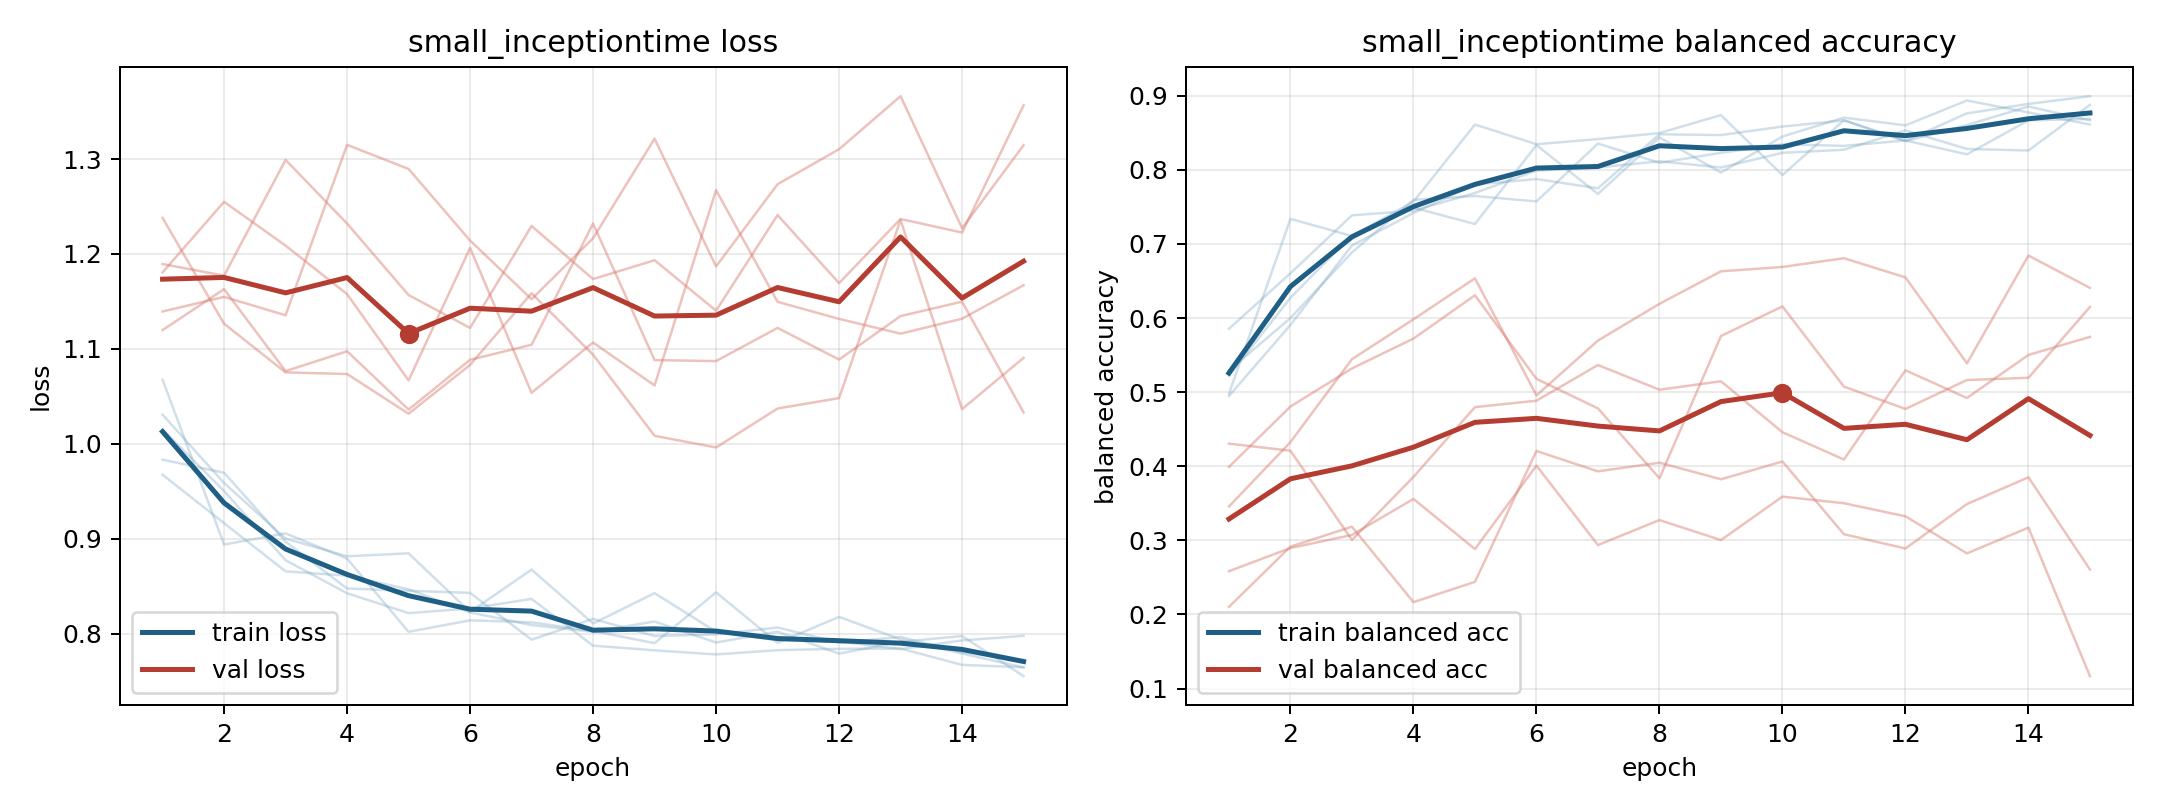

The table this chart was drawn from, first rows:
model, fold, epoch, train_loss, train_balanced_accuracy, val_loss, val_balanced_accuracy
small_inceptiontime, 1, 1, 0.9832, 0.5292, 1.12, 0.3991
small_inceptiontime, 1, 2, 0.9695, 0.6, 1.163, 0.4806
small_inceptiontime, 1, 3, 0.8969, 0.6885, 1.077, 0.532
small_inceptiontime, 1, 4, 0.8474, 0.7594, 1.097, 0.5722
small_inceptiontime, 1, 5, 0.8451, 0.7646, 1.036, 0.6306
small_inceptiontime, 1, 6, 0.8429, 0.7573, 1.088, 0.5179
small_inceptiontime, 1, 7, 0.7936, 0.8354, 1.104, 0.4781
small_inceptiontime, 1, 8, 0.8155, 0.8094, 1.232, 0.3837
small_inceptiontime, 1, 9, 0.7975, 0.8229, 1.088, 0.5757
small_inceptiontime, 1, 10, 0.7991, 0.8344, 1.087, 0.6156
small_inceptiontime, 1, 11, 0.8064, 0.8323, 1.122, 0.5074
small_inceptiontime, 1, 12, 0.7904, 0.8396, 1.089, 0.4773
small_inceptiontime, 1, 13, 0.7964, 0.8208, 1.135, 0.5164
small_inceptiontime, 1, 14, 0.7805, 0.8667, 1.15, 0.5193
small_inceptiontime, 1, 15, 0.7713, 0.8688, 1.033, 0.6149
small_inceptiontime, 2, 1, 1.067, 0.4977, 1.189, 0.2584
small_inceptiontime, 2, 2, 0.8938, 0.7338, 1.177, 0.2896
small_inceptiontime, 2, 3, 0.9056, 0.7106, 1.299, 0.3073
small_inceptiontime, 2, 4, 0.879, 0.7569, 1.232, 0.3559
small_inceptiontime, 2, 5, 0.8018, 0.8611, 1.157, 0.2882
small_inceptiontime, 2, 6, 0.814, 0.8345, 1.122, 0.4008
small_inceptiontime, 2, 7, 0.8119, 0.8414, 1.229, 0.2936
small_inceptiontime, 2, 8, 0.8027, 0.8495, 1.173, 0.3273
small_inceptiontime, 2, 9, 0.7899, 0.8738, 1.193, 0.3004
small_inceptiontime, 2, 10, 0.8435, 0.7928, 1.14, 0.359
small_inceptiontime, 2, 11, 0.7902, 0.8669, 1.241, 0.3501
small_inceptiontime, 2, 12, 0.8176, 0.8391, 1.169, 0.3324
small_inceptiontime, 2, 13, 0.7939, 0.8762, 1.237, 0.2824
small_inceptiontime, 2, 14, 0.7789, 0.8889, 1.223, 0.3171
small_inceptiontime, 2, 15, 0.7643, 0.8993, 1.357, 0.1168
small_inceptiontime, 3, 1, 1.031, 0.522, 1.238, 0.3457
small_inceptiontime, 3, 2, 0.9586, 0.6273, 1.126, 0.4326
small_inceptiontime, 3, 3, 0.9001, 0.7118, 1.075, 0.5444
small_inceptiontime, 3, 4, 0.8815, 0.7488, 1.073, 0.5982
small_inceptiontime, 3, 5, 0.8846, 0.7269, 1.032, 0.6535
small_inceptiontime, 3, 6, 0.8228, 0.8333, 1.083, 0.4955
small_inceptiontime, 3, 7, 0.8674, 0.7674, 1.159, 0.5696
small_inceptiontime, 3, 8, 0.8106, 0.8438, 1.094, 0.6192
small_inceptiontime, 3, 9, 0.8426, 0.7963, 1.008, 0.663
small_inceptiontime, 3, 10, 0.8019, 0.8449, 0.9961, 0.6689
small_inceptiontime, 3, 11, 0.7929, 0.8704, 1.037, 0.6807
small_inceptiontime, 3, 12, 0.7917, 0.86, 1.048, 0.6548
small_inceptiontime, 3, 13, 0.7837, 0.8935, 1.236, 0.5388
small_inceptiontime, 3, 14, 0.7928, 0.8773, 1.036, 0.6843
small_inceptiontime, 3, 15, 0.7976, 0.8611, 1.091, 0.6406
small_inceptiontime, 4, 1, 1.015, 0.4948, 1.139, 0.2102
small_inceptiontime, 4, 2, 0.9501, 0.5906, 1.155, 0.2915
small_inceptiontime, 4, 3, 0.8773, 0.6979, 1.135, 0.3184
small_inceptiontime, 4, 4, 0.8425, 0.7417, 1.315, 0.2166
small_inceptiontime, 4, 5, 0.8215, 0.7802, 1.29, 0.244
small_inceptiontime, 4, 6, 0.8264, 0.7875, 1.214, 0.4205
small_inceptiontime, 4, 7, 0.8365, 0.775, 1.152, 0.3931
small_inceptiontime, 4, 8, 0.7873, 0.8479, 1.217, 0.4048
small_inceptiontime, 4, 9, 0.7824, 0.8469, 1.321, 0.3824
small_inceptiontime, 4, 10, 0.778, 0.8583, 1.187, 0.4064
small_inceptiontime, 4, 11, 0.7825, 0.8667, 1.273, 0.3082
small_inceptiontime, 4, 12, 0.7839, 0.8385, 1.31, 0.289
small_inceptiontime, 4, 13, 0.7843, 0.8604, 1.366, 0.349
small_inceptiontime, 4, 14, 0.767, 0.8854, 1.227, 0.3851
small_inceptiontime, 4, 15, 0.7646, 0.8667, 1.315, 0.2606
... 15 more rows
